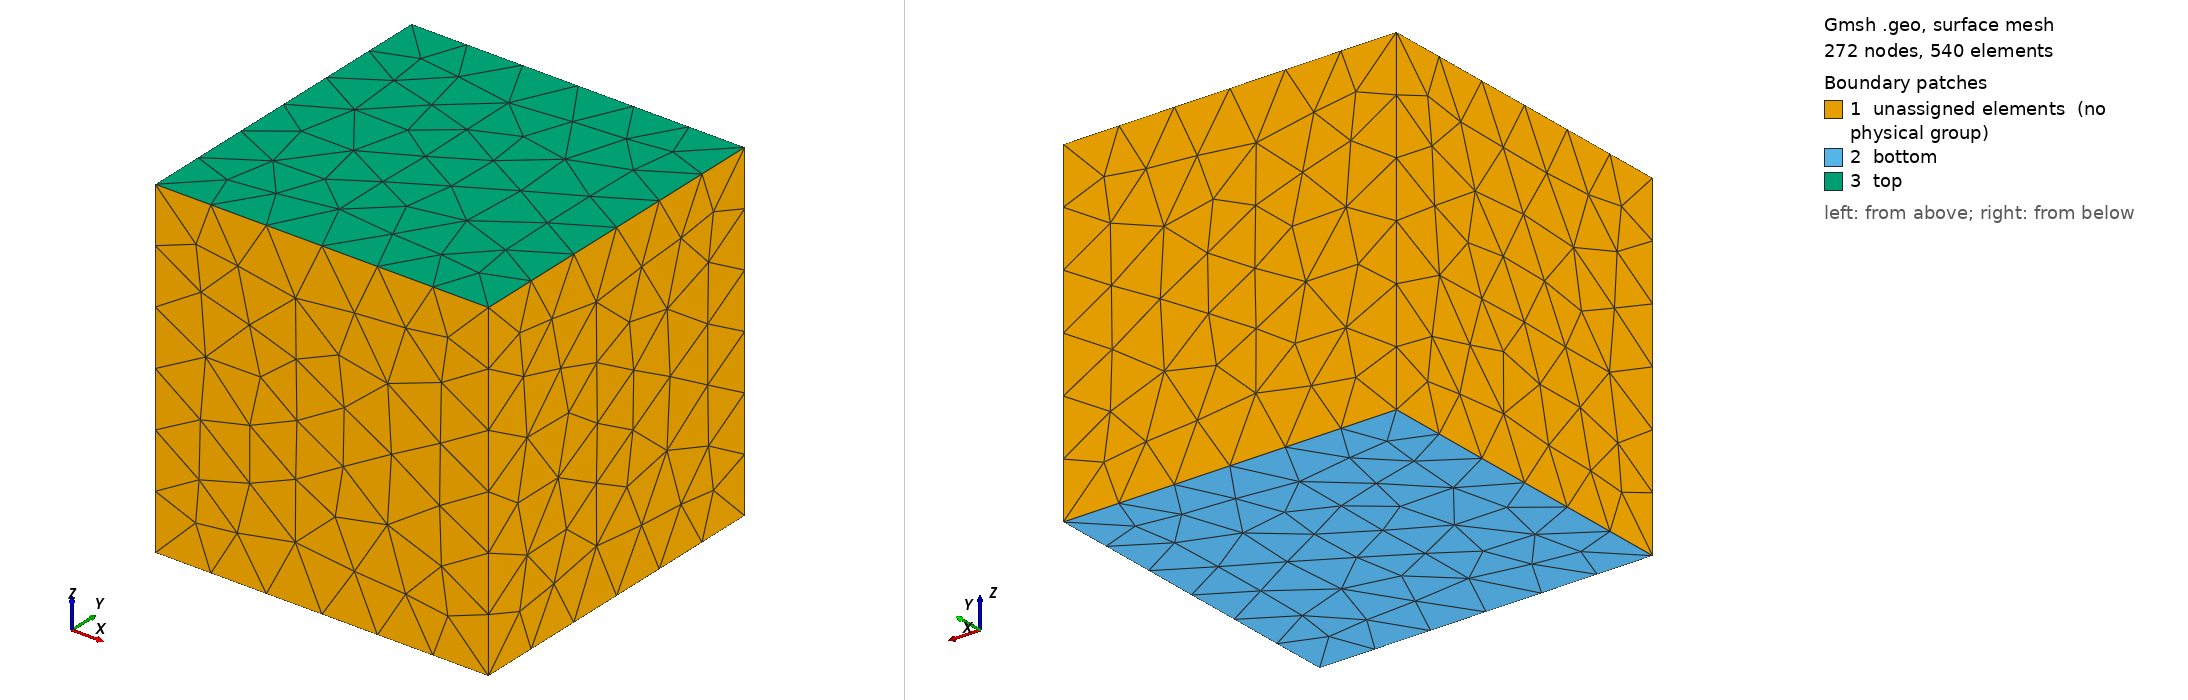

Gmsh geometry script, surface-meshed: 272 nodes, 540 surface elements. Boundary patches (legend numbers): 1 unassigned elements (no physical group), 2 bottom, 3 top. Left view from above one corner, right view from below the opposite corner. Legend entries are the model's physical surfaces; 'unassigned elements' are surfaces in no physical group. The drawing asked Gmsh for element sizes between 1% and 20% of the model's largest extent; the script's own settings can give other sizes.

=== cube.geo (drawn) ===
// Unit cube of tetrahedra with tagged faces, for tests/test_gmsh.mojo.
SetFactory("OpenCASCADE");
Box(1) = {0, 0, 0, 1, 1, 1};
Mesh.MeshSizeMax = 0.5;
Physical Surface("bottom") = {5};
Physical Surface("top") = {6};
Physical Volume("solid") = {1};
